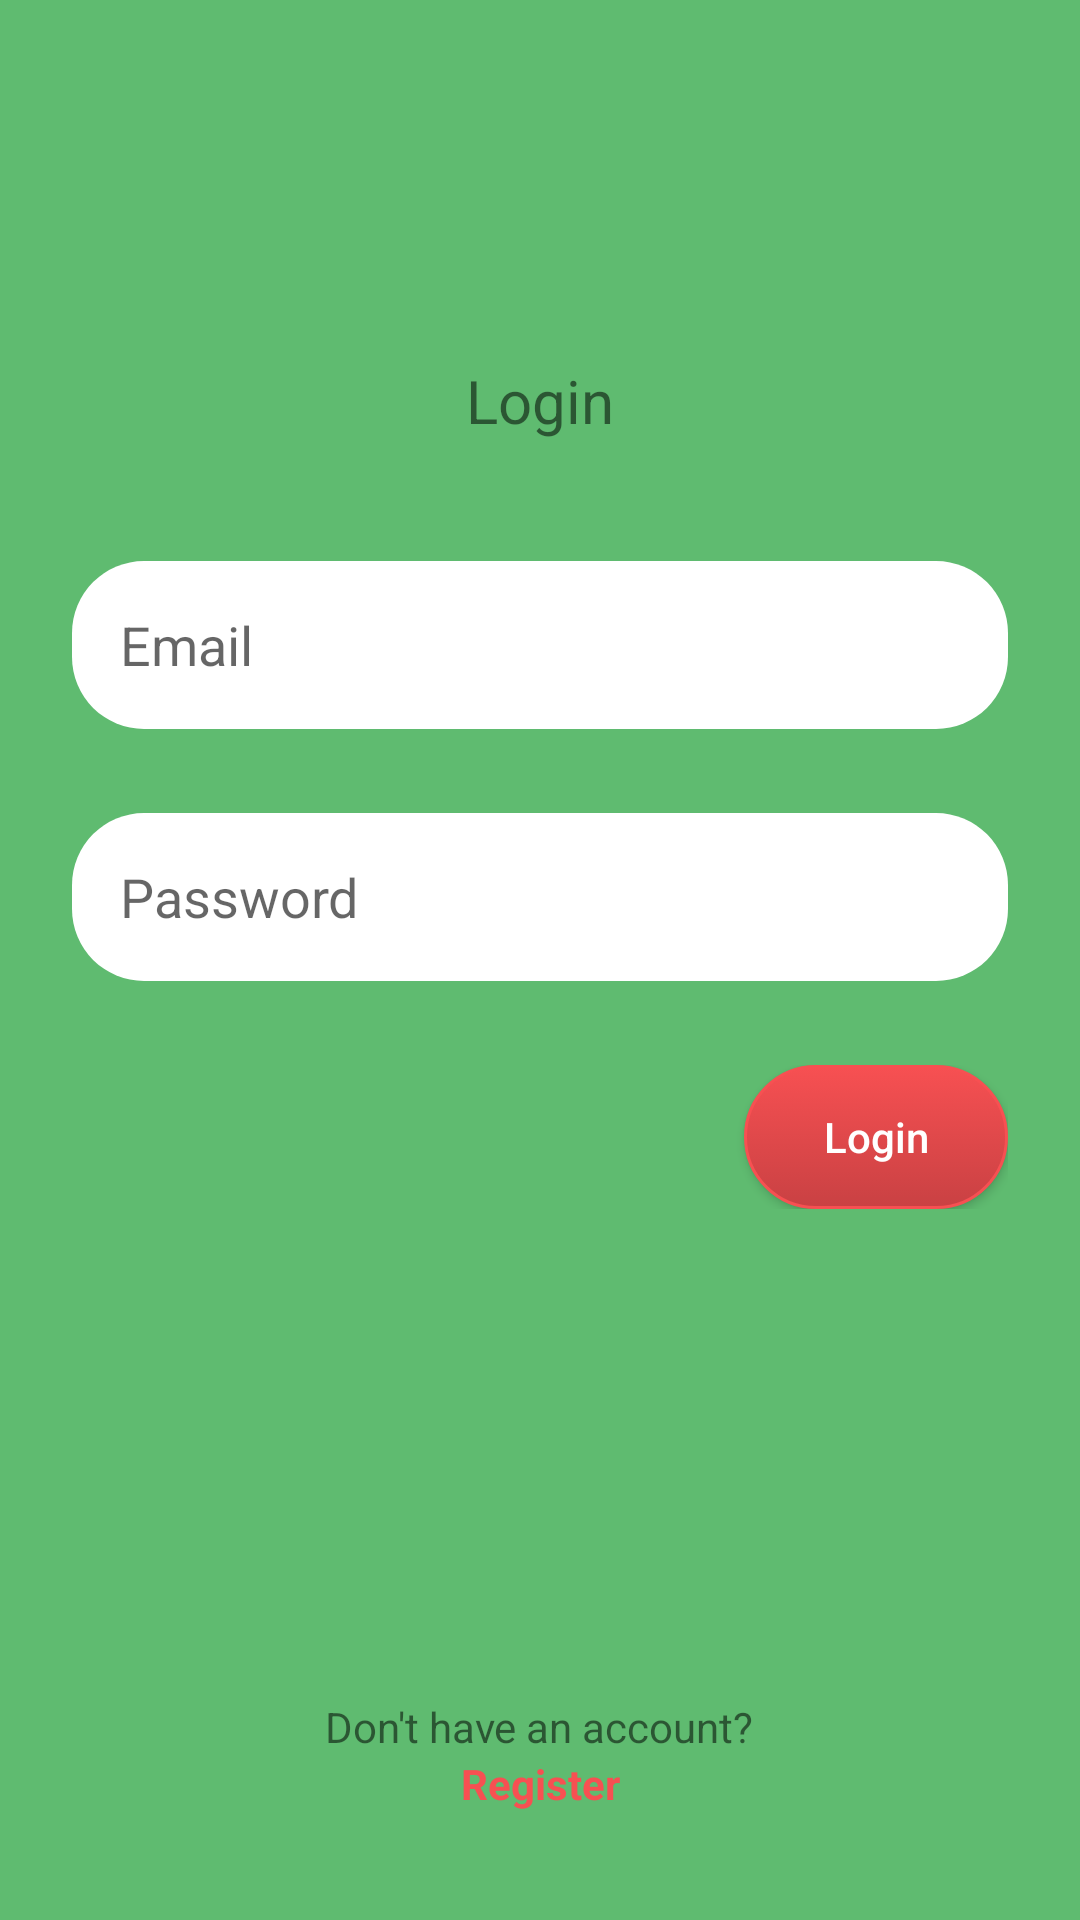

Produce the Android XML layout that renders to this screen, including the resource entries it uses.
<!-- AndroidManifest.xml: application theme Theme.MedDev -->
<!-- res/layout/activity_login.xml -->
<?xml version="1.0" encoding="utf-8"?>
<androidx.constraintlayout.widget.ConstraintLayout xmlns:android="http://schemas.android.com/apk/res/android"
    xmlns:app="http://schemas.android.com/apk/res-auto"
    xmlns:tools="http://schemas.android.com/tools"
    android:layout_width="match_parent"
    android:layout_height="match_parent"
    android:background="@color/green_bg"
    tools:context=".auth.login.LoginActivity">

    <TextView
        android:id="@+id/loginLabel"
        android:layout_width="match_parent"
        android:layout_height="wrap_content"
        android:layout_marginTop="120dp"
        android:text="@string/login_label"
        android:textAlignment="center"
        android:textSize="20sp"
        app:layout_constraintEnd_toEndOf="parent"
        app:layout_constraintStart_toStartOf="parent"
        app:layout_constraintTop_toTopOf="parent" />

    <EditText
        android:id="@+id/emailTxt"
        android:layout_width="match_parent"
        android:layout_height="56dp"
        android:layout_marginHorizontal="24dp"
        android:layout_marginTop="40dp"
        android:autofillHints="@string/email_hint"
        android:background="@drawable/rounded_textview_bg"
        android:ems="10"
        android:hint="@string/email_hint"
        android:inputType="textEmailAddress"
        android:paddingStart="16dp"
        android:paddingEnd="16dp"
        app:layout_constraintEnd_toEndOf="parent"
        app:layout_constraintStart_toStartOf="parent"
        app:layout_constraintTop_toBottomOf="@id/loginLabel" />

    <EditText
        android:id="@+id/passwordTxt"
        android:layout_width="match_parent"
        android:layout_height="56dp"
        android:layout_marginHorizontal="24dp"
        android:layout_marginTop="28dp"
        android:autofillHints="@string/password_hint"
        android:background="@drawable/rounded_textview_bg"
        android:ems="10"
        android:hint="@string/password_hint"
        android:inputType="textPassword"
        android:paddingStart="16dp"
        android:paddingEnd="16dp"
        app:layout_constraintEnd_toEndOf="parent"
        app:layout_constraintStart_toStartOf="parent"
        app:layout_constraintTop_toBottomOf="@+id/emailTxt" />

    <LinearLayout
        android:layout_width="match_parent"
        android:layout_height="wrap_content"
        android:layout_marginHorizontal="24dp"
        android:layout_marginTop="28dp"
        android:gravity="end"
        android:orientation="horizontal"
        app:layout_constraintEnd_toEndOf="parent"
        app:layout_constraintStart_toStartOf="parent"
        app:layout_constraintTop_toBottomOf="@+id/passwordTxt">

        <androidx.appcompat.widget.AppCompatButton
            android:id="@+id/loginBtn"
            android:layout_width="wrap_content"
            android:layout_height="wrap_content"
            android:background="@drawable/rounded_button_red_bg"
            android:paddingStart="24dp"
            android:paddingEnd="24dp"
            android:text="@string/login_label"
            android:textAllCaps="false"
            android:textColor="@color/white" />
    </LinearLayout>


    <TextView
        android:id="@+id/textdummy_2"
        android:layout_width="wrap_content"
        android:layout_height="wrap_content"
        android:layout_weight="1"
        android:text="@string/has_account_q"
        android:textAlignment="viewEnd"
        app:layout_constraintBottom_toTopOf="@+id/sign_up_tb"
        app:layout_constraintEnd_toEndOf="parent"
        app:layout_constraintHorizontal_bias="0.498"
        app:layout_constraintStart_toStartOf="parent" />

    <TextView
        android:id="@+id/sign_up_tb"
        android:layout_width="wrap_content"
        android:layout_height="wrap_content"
        android:layout_marginBottom="36dp"
        android:text="@string/register_label"
        android:textColor="@color/red_accent"
        android:textStyle="bold"
        app:layout_constraintBottom_toBottomOf="parent"
        app:layout_constraintEnd_toEndOf="parent"
        app:layout_constraintStart_toStartOf="parent" />

</androidx.constraintlayout.widget.ConstraintLayout>
<!-- resources referenced by this layout -->
<resources>
  <color name="green_bg">#5fbb70</color>
  <color name="red_accent">#f75052</color>
  <color name="white">#FFFFFFFF</color>
  <!-- drawable rounded_button_red_bg (drawable) -->
  <?xml version="1.0" encoding="utf-8"?>
  <selector xmlns:android="http://schemas.android.com/apk/res/android" >
  
      <item android:state_pressed="true" >
          <shape android:shape="rectangle"  >
              <corners android:radius="24dp" />
              <stroke android:width="1dip" android:color="@color/red_accent" />
              <gradient android:angle="-90" android:startColor="@color/red_accent" android:endColor="@color/red_accent_dark"/>
          </shape>
      </item>
      <item android:state_focused="true">
          <shape android:shape="rectangle"  >
              <corners android:radius="24dp" />
              <stroke android:width="1dip" android:startColor="@color/red_accent" />
              <solid android:color="@color/red_accent"/>
          </shape>a
      </item>
      <item >
          <shape android:shape="rectangle"  >
              <corners android:radius="24dp" />
              <stroke android:width="1dip" android:color="@color/red_accent" />
              <gradient android:angle="-90" android:startColor="@color/red_accent" android:endColor="@color/red_accent_dark" />
          </shape>
      </item>
  
  </selector>
  <!-- drawable rounded_textview_bg (drawable) -->
  <?xml version="1.0" encoding="utf-8"?>
  <shape xmlns:android="http://schemas.android.com/apk/res/android">
  
      <solid android:color="@android:color/white"/>
      <corners android:radius="24dp"/>
  
  </shape>
  <string name="email_hint">Email</string>
  <string name="has_account_q">Don\'t have an account?</string>
  <string name="login_label">Login</string>
  <string name="password_hint">Password</string>
  <string name="register_label">Register</string>
  <style name="Theme.MedDev" parent="Theme.MaterialComponents.DayNight.DarkActionBar">
          
          <item name="colorPrimary">@color/purple_500</item>
          <item name="colorPrimaryVariant">@color/purple_700</item>
          <item name="colorOnPrimary">@color/white</item>
          
          <item name="colorSecondary">@color/teal_200</item>
          <item name="colorSecondaryVariant">@color/teal_700</item>
          <item name="colorOnSecondary">@color/black</item>
          
          <item name="android:statusBarColor" tools:targetApi="l">?attr/colorPrimaryVariant</item>
          
      </style>
  <color name="red_accent_dark">#c94143</color>
  <color name="purple_500">#FF6200EE</color>
  <color name="purple_700">#FF3700B3</color>
  <color name="teal_200">#FF03DAC5</color>
  <color name="teal_700">#FF018786</color>
  <color name="black">#FF000000</color>
</resources>
